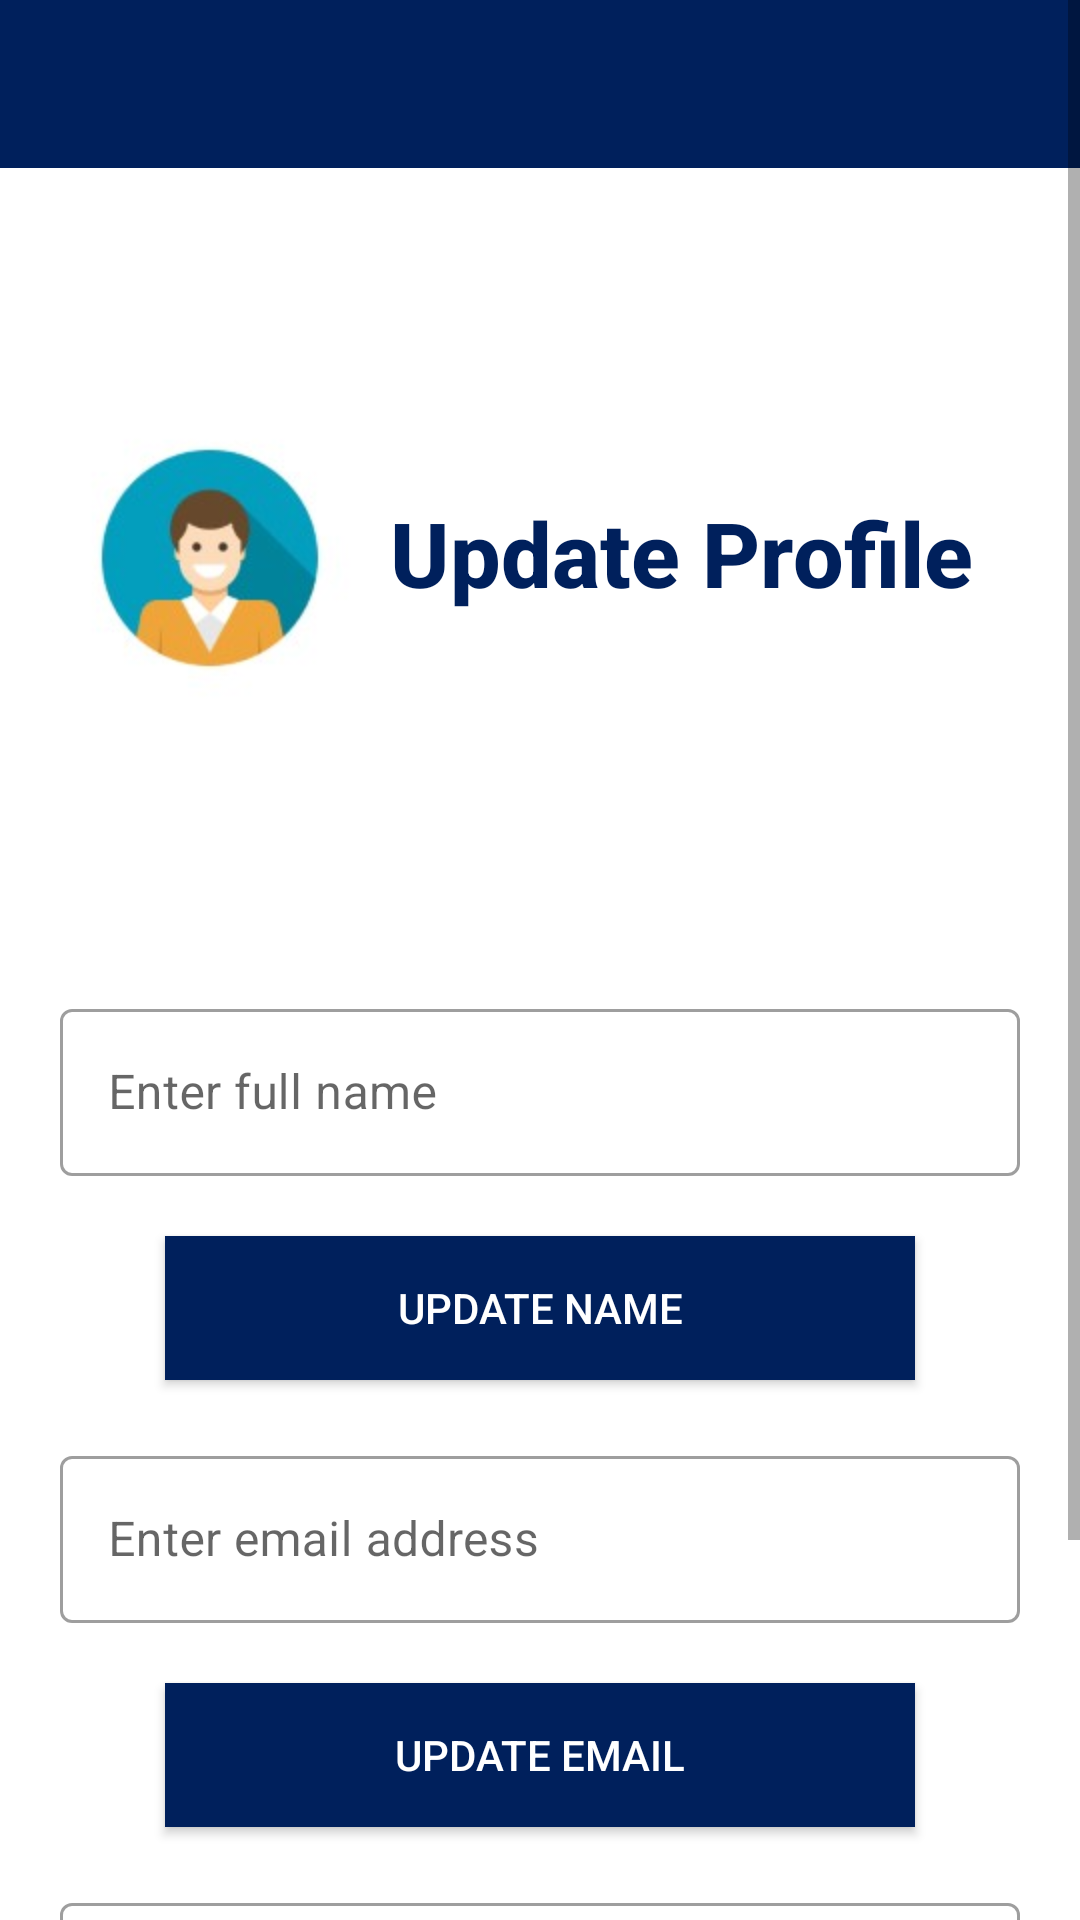

Produce the Android XML layout that renders to this screen, including the resource entries it uses.
<!-- AndroidManifest.xml: application theme Theme.CerebralPalsyDetection -->
<!-- res/layout/updateprofile.xml -->
<?xml version="1.0" encoding="utf-8"?>
<ScrollView xmlns:android="http://schemas.android.com/apk/res/android"
    xmlns:app="http://schemas.android.com/apk/res-auto"
    xmlns:tools="http://schemas.android.com/tools"
    android:layout_width="match_parent"
    android:layout_height="match_parent"
    tools:context=".updateprofile">

    <LinearLayout
        android:layout_width="match_parent"
        android:layout_height="match_parent"
        android:orientation="vertical">

        <androidx.appcompat.widget.Toolbar
            android:id="@+id/uptoolbar"
            android:layout_width="match_parent"
            android:layout_height="wrap_content"
            android:layout_marginBottom="5dp"
            android:background="@color/app"
            android:theme="@style/ThemeOverlay.MaterialComponents.Dark.ActionBar"
            app:titleMarginStart="10dp"
            app:titleTextColor="@color/white"
            tools:ignore="MissingConstraints" />

        <RelativeLayout
            android:layout_width="match_parent"
            android:layout_height="250dp"
            android:background="@color/white"
            android:padding="20dp">

            <ImageView
                android:id="@+id/profile_image"
                android:layout_width="100dp"
                android:layout_height="100dp"
                android:layout_centerVertical="true"
                android:src="@drawable/user" />

            <TextView
                android:layout_width="wrap_content"
                android:layout_height="wrap_content"
                android:layout_centerVertical="true"
                android:layout_marginLeft="10dp"
                android:layout_toRightOf="@id/profile_image"
                android:fontFamily="sans-serif-medium"
                android:gravity="center_horizontal"
                android:includeFontPadding="false"
                android:text="Update Profile"
                android:textColor="@color/app"
                android:textSize="30sp"
                android:textStyle="bold" />

        </RelativeLayout>

        <LinearLayout
            android:layout_width="match_parent"
            android:layout_height="wrap_content"
            android:orientation="vertical"
            android:padding="20dp">

            // full name


            <com.google.android.material.textfield.TextInputLayout
                android:id="@+id/fullname_field"
                style="@style/Widget.MaterialComponents.TextInputLayout.OutlinedBox"
                android:layout_width="match_parent"
                android:layout_height="wrap_content"
                android:hint="Enter full name">

                <com.google.android.material.textfield.TextInputEditText
                    android:layout_width="match_parent"
                    android:layout_height="wrap_content"
                    android:inputType="text" />


            </com.google.android.material.textfield.TextInputLayout>

            <androidx.appcompat.widget.AppCompatButton
                android:id="@+id/updateName"
                android:layout_width="250dp"
                android:layout_height="wrap_content"
                android:layout_gravity="center"
                android:layout_marginTop="20dp"
                android:layout_marginBottom="20dp"
                android:background="@color/app"
                android:text="Update Name"
                android:textColor="#ffffff" />

            // email

            <com.google.android.material.textfield.TextInputLayout
                android:id="@+id/email_field"
                style="@style/Widget.MaterialComponents.TextInputLayout.OutlinedBox"
                android:layout_width="match_parent"
                android:layout_height="wrap_content"
                android:hint="Enter email address">

                <com.google.android.material.textfield.TextInputEditText
                    android:layout_width="match_parent"
                    android:layout_height="wrap_content"
                    android:inputType="text" />

            </com.google.android.material.textfield.TextInputLayout>

            <androidx.appcompat.widget.AppCompatButton
                android:id="@+id/updateEmail"
                android:layout_width="250dp"
                android:layout_height="wrap_content"
                android:layout_gravity="center"
                android:layout_marginTop="20dp"
                android:layout_marginBottom="20dp"
                android:background="@color/app"
                android:text="Update Email"
                android:textColor="#ffffff" />

            // password

            <com.google.android.material.textfield.TextInputLayout
                android:id="@+id/password_field"
                style="@style/Widget.MaterialComponents.TextInputLayout.OutlinedBox"
                android:layout_width="match_parent"
                android:layout_height="wrap_content"
                android:hint="Enter password">

                <com.google.android.material.textfield.TextInputEditText
                    android:layout_width="match_parent"
                    android:layout_height="wrap_content"
                    android:inputType="textPassword" />

            </com.google.android.material.textfield.TextInputLayout>

            <androidx.appcompat.widget.AppCompatButton
                android:id="@+id/updatePassword"
                android:layout_width="250dp"
                android:layout_height="wrap_content"
                android:layout_gravity="center"
                android:layout_marginTop="20dp"
                android:layout_marginBottom="20dp"
                android:background="@color/app"
                android:text="Update Password"
                android:textColor="#ffffff" />


        </LinearLayout>




    </LinearLayout>


</ScrollView>
<!-- resources referenced by this layout -->
<resources>
  <color name="app">#00205c</color>
  <color name="white">#FFFFFFFF</color>
  <!-- drawable user: jpg bitmap (drawable, 7403 bytes) -->
  <style name="Theme.CerebralPalsyDetection" parent="Theme.MaterialComponents.DayNight.NoActionBar">
          
          <item name="colorPrimary">@color/purple_500</item>
          <item name="colorPrimaryVariant">@color/purple_700</item>
          <item name="colorOnPrimary">@color/white</item>
          
          <item name="colorSecondary">@color/teal_200</item>
          <item name="colorSecondaryVariant">@color/teal_700</item>
          <item name="colorOnSecondary">@color/black</item>
          
          <item name="android:statusBarColor"> #0000ffff </item>
  
          
      </style>
  <color name="purple_500">#FF6200EE</color>
  <color name="purple_700">#FF3700B3</color>
  <color name="teal_200">#FF03DAC5</color>
  <color name="teal_700">#FF018786</color>
  <color name="black">#FF000000</color>
</resources>
